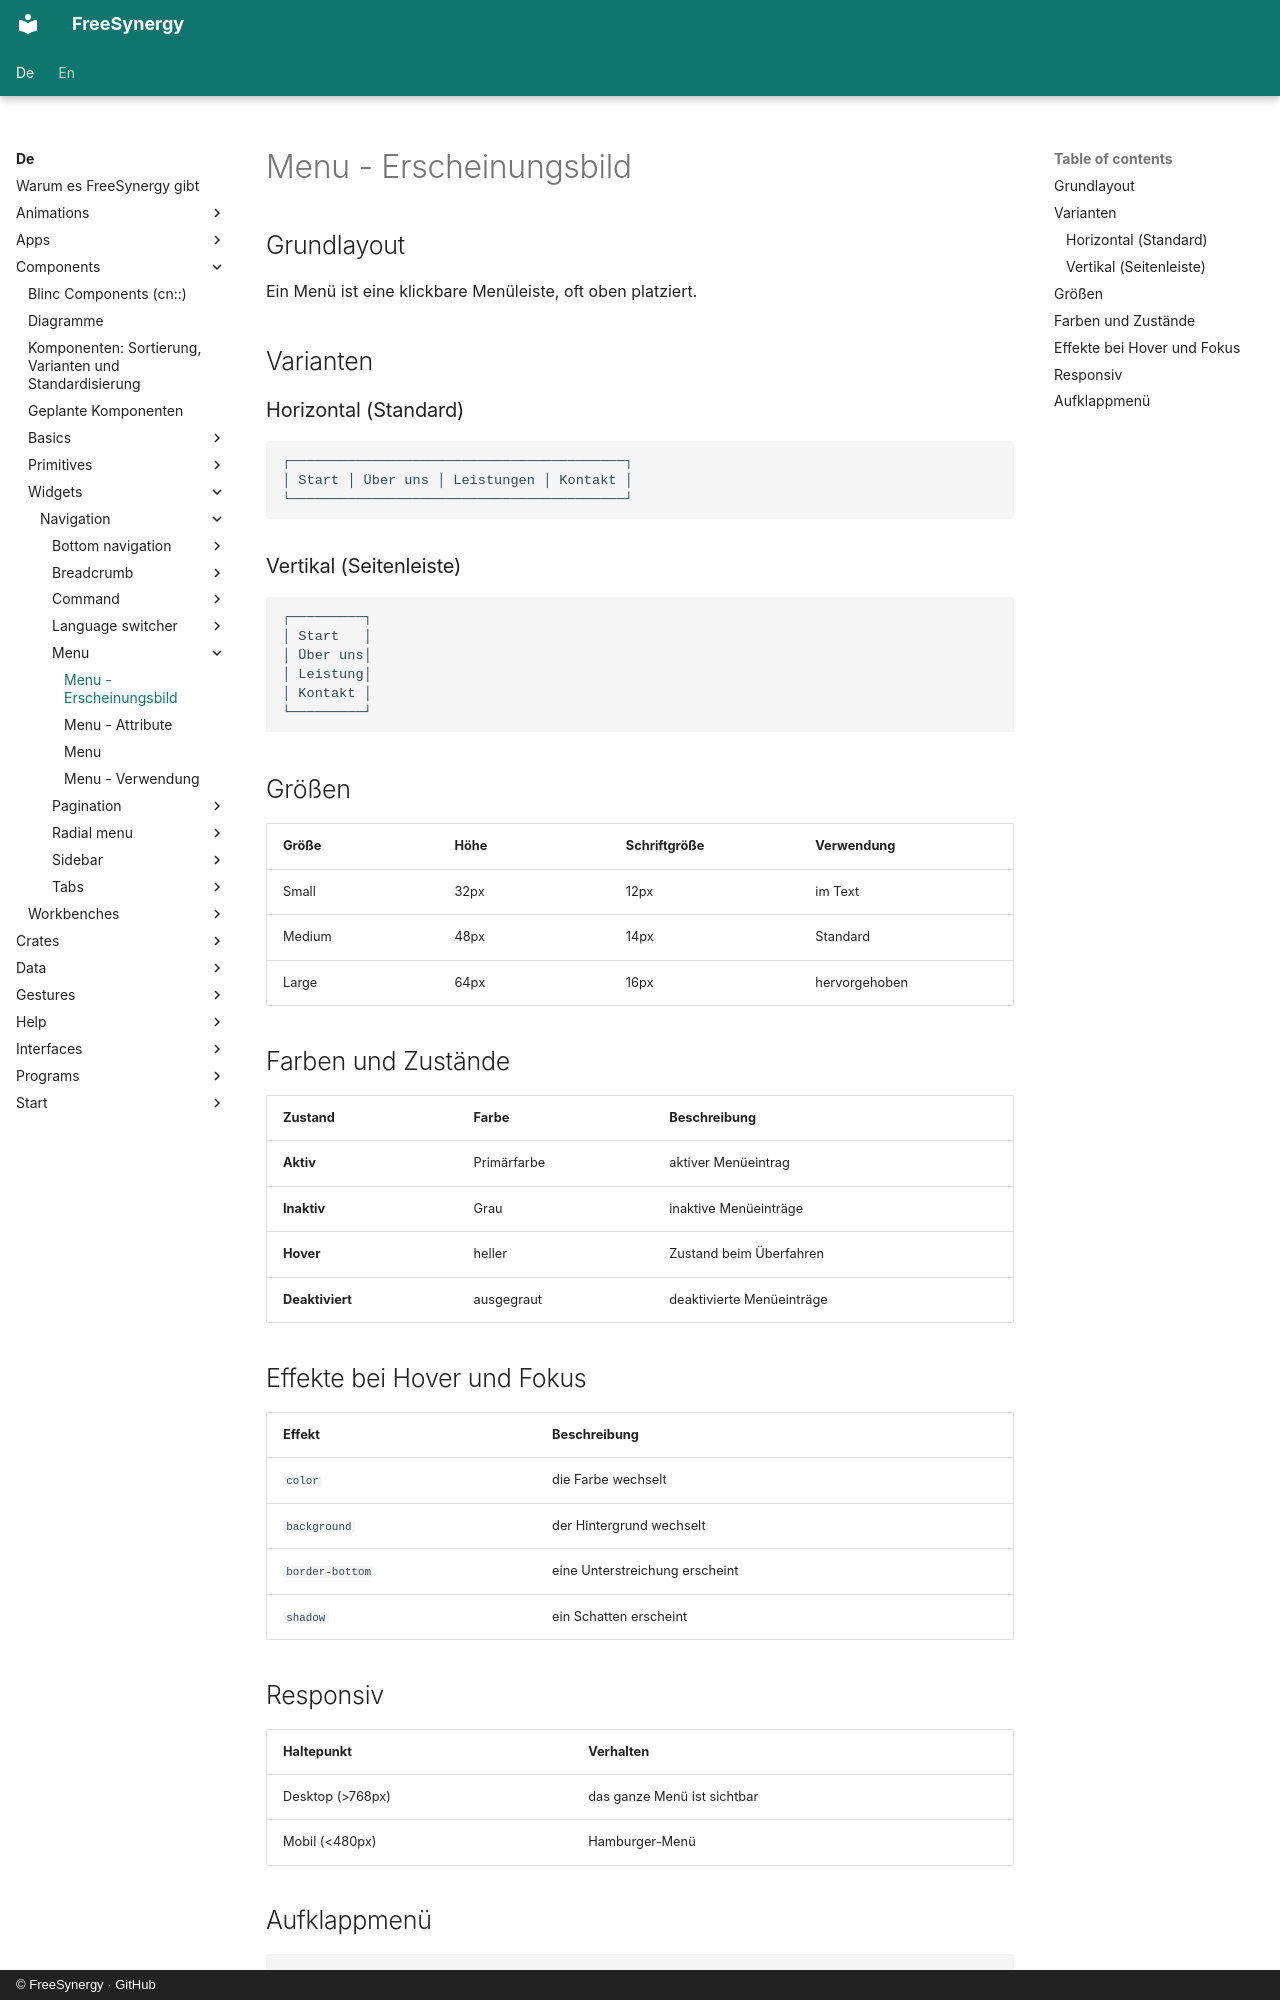

repository: FreeSynergy/fs-documentation · page: de/components/widgets/navigation/menu/appearance/index.html · generator: mkdocs · copyright: © FreeSynergy · GitHub

# Menu - Erscheinungsbild

## Grundlayout

Ein Menü ist eine klickbare Menüleiste, oft oben platziert.

## Varianten

### Horizontal (Standard)

```
┌─────────────────────────────────────────┐
│ Start │ Über uns │ Leistungen │ Kontakt │
└─────────────────────────────────────────┘
```

### Vertikal (Seitenleiste)

```
┌─────────┐
│ Start   │
│ Über uns│
│ Leistung│
│ Kontakt │
└─────────┘
```

## Größen

| Größe | Höhe | Schriftgröße | Verwendung |
| ------- | ------ | ------------- | ------------ |
| Small | 32px | 12px | im Text |
| Medium | 48px | 14px | Standard |
| Large | 64px | 16px | hervorgehoben |

## Farben und Zustände

| Zustand | Farbe | Beschreibung |
| -------- | ------- | -------------- |
| **Aktiv** | Primärfarbe | aktiver Menüeintrag |
| **Inaktiv** | Grau | inaktive Menüeinträge |
| **Hover** | heller | Zustand beim Überfahren |
| **Deaktiviert** | ausgegraut | deaktivierte Menüeinträge |

## Effekte bei Hover und Fokus

| Effekt | Beschreibung |
| -------- | -------------- |
| `color` | die Farbe wechselt |
| `background` | der Hintergrund wechselt |
| `border-bottom` | eine Unterstreichung erscheint |
| `shadow` | ein Schatten erscheint |

## Responsiv

| Haltepunkt | Verhalten |
| ------------ | ----------- |
| Desktop (>768px) | das ganze Menü ist sichtbar |
| Mobil (<480px) | Hamburger-Menü |
